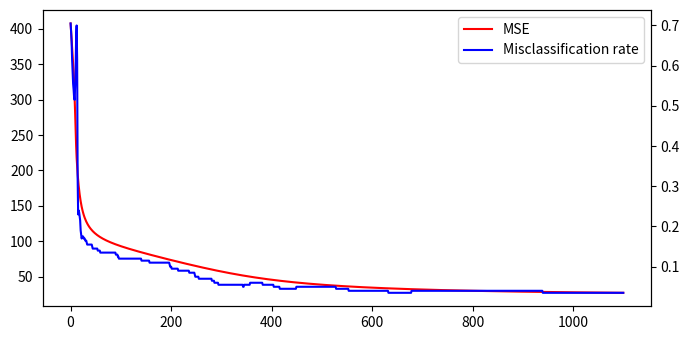
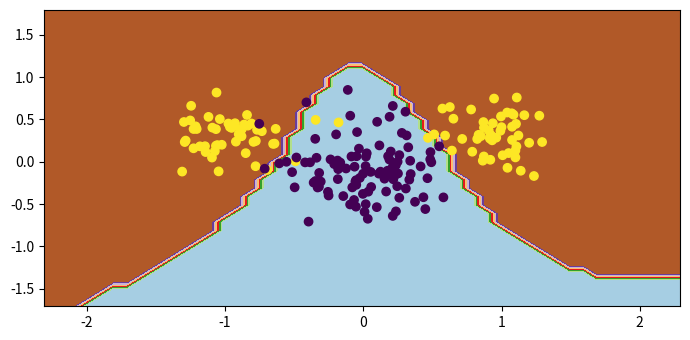

The matplotlib source for these figures, in order:
import numpy as np
from numpy.random import multivariate_normal, normal
import matplotlib.pyplot as plt

n = 100
m_A = [1.0, 0.3]
m_B = [0.0, -0.1]

sigma_A = 0.2
sigma_B = 0.3

bias = 1
hidden_nodes = 30
learning_rate = 0.001
n_epochs = 1100
np.random.seed(2)


def f(x):
    return (2 / (1 + np.exp(-x))) - 1


def f_prime(x):
    return ((1 + f(x)) * (1 - f(x))) * 0.5


def get_patterns():
    # create class A (disjoint) and B, with specified global means and cov (diagonal)
    # return classes with bias coordinate
    classA_1 = multivariate_normal(m_A, [[sigma_A**2, 0], [0, sigma_A**2]], int(n * 0.5))
    classA_2 = multivariate_normal([-m_A[0], m_A[1]], [[sigma_A**2, 0], [0, sigma_A**2]], int(n * 0.5))

    classA = np.concatenate((classA_1, classA_2))
    classB = multivariate_normal(m_B, [[sigma_B**2, 0], [0, sigma_B**2]], n)

    patterns = np.array([[x[0], x[1], bias] for x in classA] + [[x[0], x[1], bias] for x in classB])
    targets = np.array([1 for x in classA] + [-1 for x in classB])

    return patterns.transpose(), targets, classA, classB

def forward_pass(patterns, w, v):
    h_in = w @ patterns
    h_out = f(h_in)
    o_in = v @ h_out
    o_out = f(o_in)
    return h_in, h_out, o_in, o_out

def save_errors(o_out,targets, MSE_errors, miscl_error):
    print(MSE(o_out, targets))
    miscl_error.append(misclass_rate(o_out, targets))
    MSE_errors.append(MSE(o_out, targets))

def backward_pass(v, targets, h_in, o_out, o_in):

    delta_o = np.multiply(np.subtract(o_out, targets), f_prime(o_in))
    v = v.reshape(1, hidden_nodes)
    delta_o = delta_o.reshape(1, delta_o.shape[1])
    delta_h = np.multiply((v.transpose() @ delta_o), f_prime(h_in))

    return delta_h, delta_o

def weight_update(weights, inputs, delta, lr, momentum=False, alpha=0.9, d_old=None):
    if momentum:
        print("momentum")
        d = (d_old * alpha) - (delta * np.transpose(inputs)) * (1 - alpha)
    else:
        d = delta @ inputs.transpose()
    weights -= np.multiply(d, lr)
    return weights, d

def MSE(preds, targets):
    errors = preds - targets
    return np.sum(errors ** 2) / len(preds)

def misclass_rate(o_out, targets):
    error_rate = 0
    preds = np.where(o_out > 0, 1, -1)[0]
    for i in range(len(preds)):
        if preds[i] != targets[i]:
            error_rate += 1
    return error_rate/len(preds)

def plot_errors(MSE_errors, miscl_errors):
    plt.rcParams["figure.figsize"] = [7.00, 3.50]
    plt.rcParams["figure.autolayout"] = True
    fig, ax1 = plt.subplots()
    mse_line, = ax1.plot(MSE_errors, color='red', label='MSE')
    ax2 = ax1.twinx()
    miscl_line, = ax2.plot(miscl_errors, color='blue', label='Misclassification rate')
    ax2.legend(handles=[mse_line, miscl_line])
    fig.tight_layout()
    print(miscl_errors[-1])
    plt.show()

def plot_train_val(MSE_errors_train, MSE_errors_val):
    pass

def plot_boundary(classA, classB, targets, w, v):
    x_min = min(min(classA[:, 0]), min(classB[:, 0])) - 1
    x_max = max(max(classA[:, 0]), max(classB[:, 0])) + 1
    y_min = min(min(classA[:, 1]), min(classB[:, 1])) - 1
    y_max = max(max(classA[:, 1]), max(classB[:, 1])) + 1

    xx, yy = np.meshgrid(np.arange(x_min, x_max, 0.1),
                         np.arange(y_min, y_max, 0.1))

    input = np.array([[x[0], x[1], bias] for x in np.c_[xx.ravel(), yy.ravel()]])
    _, _, _, mesh_preds = forward_pass(input.transpose(), w, v)
    Z = np.where(mesh_preds > 0, 1, -1)[0]
    Z = Z.reshape(xx.shape)
    fig, ax = plt.subplots()
    ax.contourf(xx, yy, Z, cmap=plt.cm.Paired)
    ax.axis('on')

    points = np.concatenate((classA, classB))
    # Plot also the training points
    ax.scatter(points[:, 0], points[:, 1], c=targets)

    plt.show()

def main():
    patterns, targets, classA, classB = get_patterns()

    w = normal(0, 1, [hidden_nodes, 3])
    v = normal(0, 1, hidden_nodes).reshape(1, hidden_nodes)

    dw = 0
    dv = 0

    MSE_errors = []
    miscl_errors = []

    for i_epoch in range(n_epochs):
        print("------ EPOCH {} ------".format(i_epoch))

        h_in, h_out, o_in, o_out = forward_pass(patterns, w, v)
        save_errors(o_out, targets,MSE_errors, miscl_errors)
        delta_h, delta_o = backward_pass(v, targets, h_in, o_out, o_in)
        w, dw = weight_update(w, patterns, delta_h, lr=learning_rate, momentum=False, d_old=dw)
        v, dv = weight_update(v, h_out, delta_o, lr=learning_rate, momentum=False, d_old=dv)

    plot_errors(MSE_errors, miscl_errors)
    plot_boundary(classA, classB, targets, w, v)

if __name__ == '__main__':
    main()
